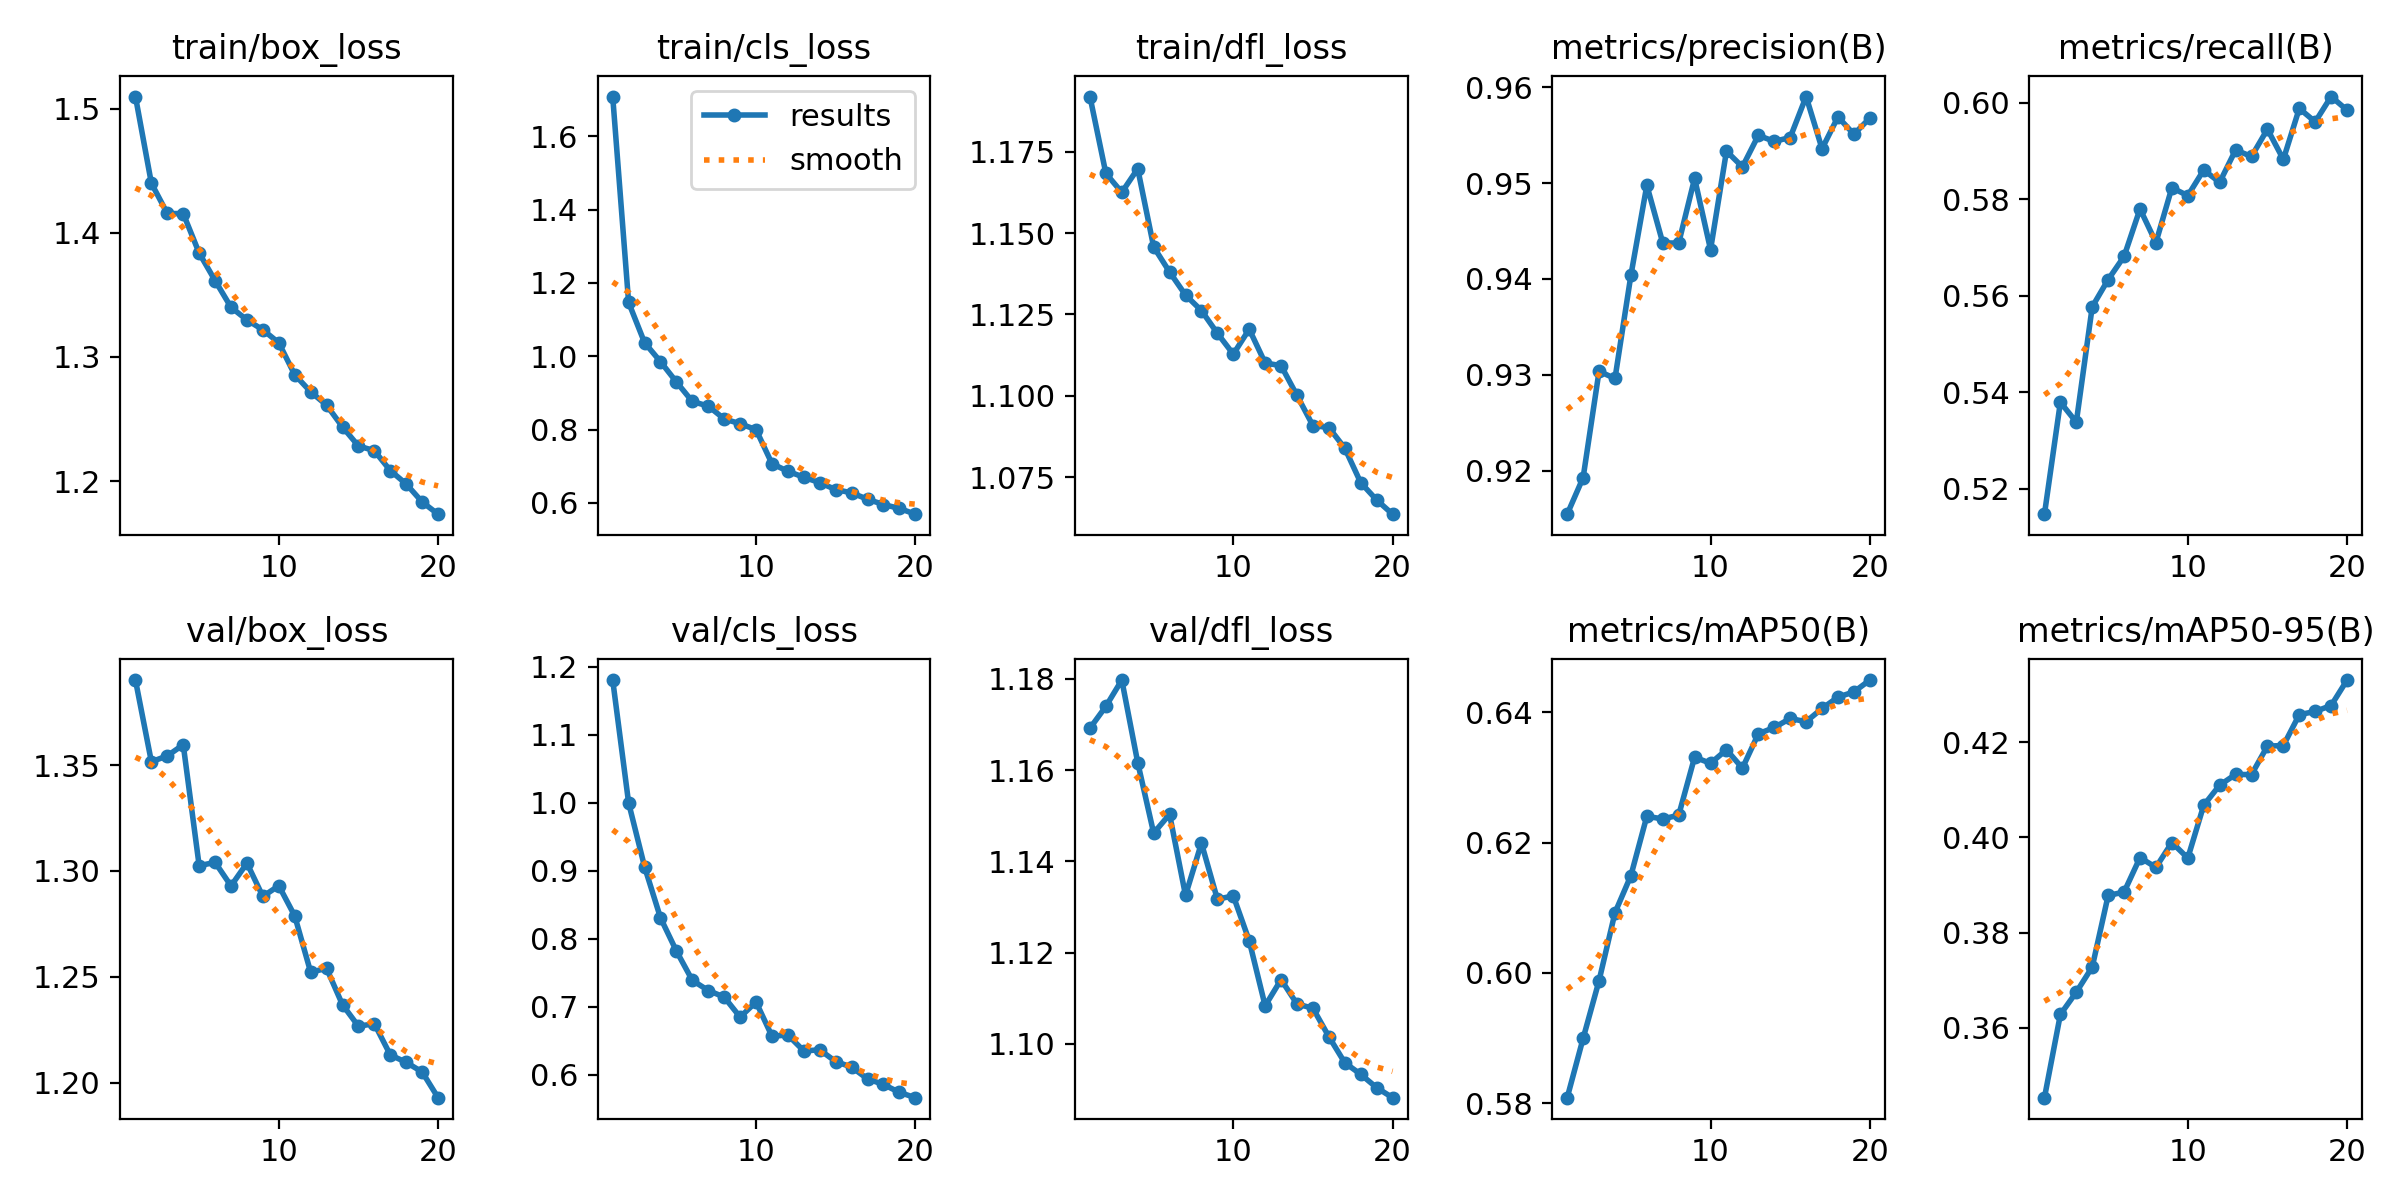

The table this chart was drawn from, first rows:
epoch, time, train/box_loss, train/cls_loss, train/dfl_loss, metrics/precision(B), metrics/recall(B), metrics/mAP50(B), metrics/mAP50-95(B), val/box_loss, val/cls_loss, val/dfl_loss, lr/pg0, lr/pg1, lr/pg2
1, 880.1, 1.51, 1.708, 1.192, 0.9155, 0.5147, 0.5808, 0.3453, 1.39, 1.18, 1.169, 0.0004749, 0.0004749, 0.0004749
2, 1678, 1.44, 1.147, 1.168, 0.9193, 0.5379, 0.5899, 0.3628, 1.352, 0.9997, 1.174, 0.0009041, 0.0009041, 0.0009041
3, 2480, 1.416, 1.037, 1.163, 0.9304, 0.5338, 0.5988, 0.3675, 1.354, 0.9058, 1.18, 0.001286, 0.001286, 0.001286
4, 3275, 1.415, 0.9854, 1.17, 0.9296, 0.5577, 0.6092, 0.3728, 1.36, 0.8307, 1.162, 0.001217, 0.001217, 0.001217
5, 4052, 1.384, 0.9301, 1.146, 0.9404, 0.5634, 0.6149, 0.3878, 1.302, 0.7819, 1.146, 0.001146, 0.001146, 0.001146
6, 4830, 1.362, 0.8768, 1.138, 0.9498, 0.5682, 0.624, 0.3885, 1.304, 0.7387, 1.15, 0.001075, 0.001075, 0.001075
7, 5603, 1.34, 0.8643, 1.131, 0.9438, 0.578, 0.6236, 0.3957, 1.293, 0.7238, 1.133, 0.001005, 0.001005, 0.001005
8, 6377, 1.33, 0.8293, 1.126, 0.9437, 0.571, 0.6242, 0.3937, 1.304, 0.7141, 1.144, 0.0009339, 0.0009339, 0.0009339
9, 7154, 1.322, 0.8161, 1.119, 0.9505, 0.5824, 0.6331, 0.3989, 1.288, 0.6847, 1.132, 0.0008631, 0.0008631, 0.0008631
10, 7927, 1.311, 0.8, 1.113, 0.9431, 0.5808, 0.6321, 0.3957, 1.293, 0.7069, 1.132, 0.0007924, 0.0007924, 0.0007924
11, 8688, 1.286, 0.7072, 1.12, 0.9533, 0.5861, 0.6342, 0.4067, 1.279, 0.6565, 1.123, 0.0007216, 0.0007216, 0.0007216
12, 9450, 1.272, 0.6864, 1.11, 0.9517, 0.5835, 0.6314, 0.411, 1.252, 0.6583, 1.108, 0.0006509, 0.0006509, 0.0006509
13, 10212, 1.261, 0.6703, 1.109, 0.955, 0.5902, 0.6367, 0.4132, 1.254, 0.6349, 1.114, 0.0005802, 0.0005802, 0.0005802
14, 10972, 1.244, 0.6553, 1.1, 0.9543, 0.5889, 0.6377, 0.4132, 1.237, 0.6365, 1.109, 0.0005094, 0.0005094, 0.0005094
15, 11737, 1.228, 0.6367, 1.091, 0.9547, 0.5946, 0.639, 0.4192, 1.227, 0.6192, 1.108, 0.0004387, 0.0004387, 0.0004387
16, 12503, 1.225, 0.6277, 1.09, 0.959, 0.5883, 0.6385, 0.4193, 1.228, 0.6111, 1.102, 0.000368, 0.000368, 0.000368
17, 13268, 1.209, 0.6102, 1.084, 0.9536, 0.5988, 0.6406, 0.4258, 1.213, 0.5937, 1.096, 0.0002972, 0.0002972, 0.0002972
18, 14032, 1.198, 0.5958, 1.073, 0.9569, 0.5961, 0.6423, 0.4265, 1.21, 0.5856, 1.093, 0.0002265, 0.0002265, 0.0002265
19, 14793, 1.183, 0.5851, 1.068, 0.9551, 0.6013, 0.6431, 0.4277, 1.205, 0.5739, 1.09, 0.0001558, 0.0001558, 0.0001558
20, 15555, 1.173, 0.5695, 1.064, 0.9568, 0.5985, 0.6449, 0.4331, 1.193, 0.5661, 1.088, 8.50255e-05, 8.50255e-05, 8.50255e-05
